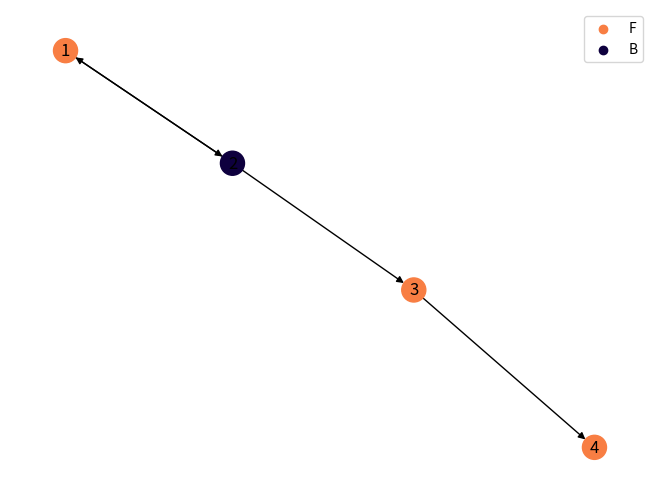

Here is the Python script that generated this plot:
import json
import random

import matplotlib.pyplot as plt
import networkx as nx

data = json.loads("""
[
  {
    "ID": 1,
    "Text": "Требование 1",
    "Comment": "Комментарий 1",
    "Class": "F",
    "Parent": 2
  },
  {
    "ID": 2,
    "Text": "Требование 2",
    "Comment": "Комментарий 2",
    "Class": "B",
    "Parent": 1
  },
  {
    "ID": 3,
    "Text": "Требование 3",
    "Comment": null,
    "Class": "F",
    "Parent": 2
  },
  {
    "ID": 4,
    "Text": "Требование 4",
    "Comment": null,
    "Class": "F",
    "Parent": 3
  }
]
""")


def create_graph(data):
    graph = {}
    for req in data:
        id = req["ID"]
        category = req["Class"]
        parent = req["Parent"]
        if id not in graph:
            graph[id] = {"Children": [], "Category": category, "Parent": parent}
        if parent is not None:
            if parent not in graph:
                graph[parent] = {"Children": [], "Category": None, "Parent": None}
            graph[parent]["Children"].append(id)
        if id in graph and graph[id]["Category"] is None and graph[id]["Parent"] is None:
            graph[id]["Category"] = category
            graph[id]["Parent"] = parent
    return graph


def find_cycles(graph):
    G = nx.DiGraph()
    for node in graph:
        for child in graph[node]["Children"]:
            G.add_edge(node, child, CLASS=graph[node]["Category"])
    cycles = list(nx.simple_cycles(G))
    return cycles


def draw_graph(graph):
    G = nx.DiGraph()
    for node in graph:
        G.add_node(node)
        for child in graph[node]['Children']:
            G.add_edge(node, child)
    labels = {}
    colors = {}
    for node in graph:
        category = graph[node]['Category']
        # Создаем словарь меток id
        labels[node] = node
        # Если категория еще не имеет цвета, генерируем случайный цвет
        if category not in colors:
            colors[category] = (random.random(), random.random(), random.random())
    # Создаем список цветов для каждого узла в соответствии с его категорией
    node_colors = [colors[graph[node]['Category']] for node in graph]
    pos = nx.spring_layout(G)
    # Передаем словарь меток id в параметр labels
    nx.draw(G, pos=pos, with_labels=True, labels=labels, node_color=node_colors, cmap='jet')
    # Создаем подписи к категориям
    handles = []
    for category, color in colors.items():
        handles.append(plt.scatter([], [], color=color, label=category))
    plt.legend(handles=handles)
    plt.show()


def find_BNodes_to_notBnodes(graph):
    """функция для нахождения узлов класса B, ссылающихся на узлы класса F"""
    error_nodes = []
    for node in graph:
        if graph[node]["Category"] == "B":
            parent = graph[node]["Parent"]
            if parent is not None and graph[parent]["Category"] != "B":
                error_nodes.append(node)
    return error_nodes


if __name__ == '__main__':
    graph = create_graph(data)

    # выводим граф на экран
    print("Создан следующий граф:")
    print(graph)

    print("Найдены следующие циклы:")
    for cycle in find_cycles(graph):
        print(cycle)

    print("Ошибка наследования:")
    print(find_BNodes_to_notBnodes(graph))

    draw_graph(graph)
